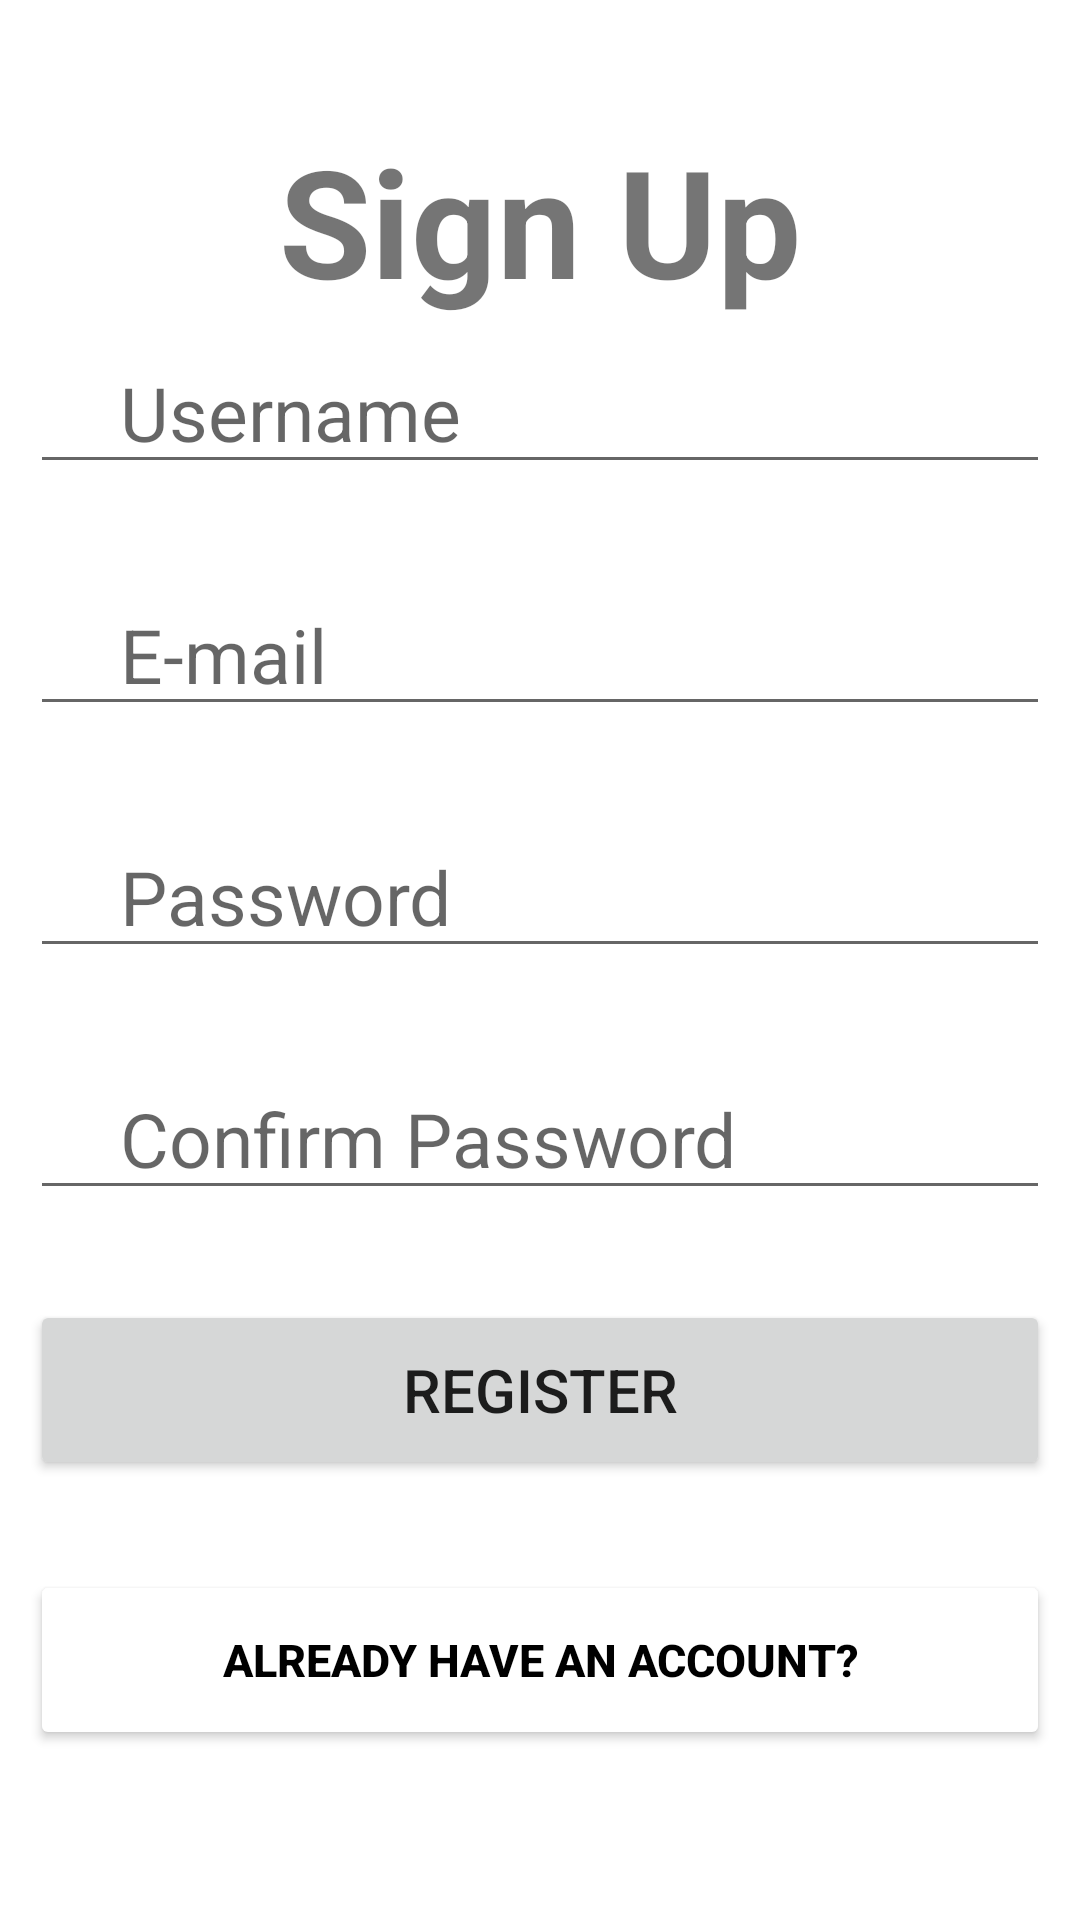

Reconstruct the res/layout file that produces this screen, plus the resources it refers to.
<!-- AndroidManifest.xml: application theme Theme.Bookworm_kotlin -->
<!-- res/layout/activity_main.xml -->
<?xml version="1.0" encoding="utf-8"?>
<LinearLayout xmlns:android="http://schemas.android.com/apk/res/android"
    xmlns:app="http://schemas.android.com/apk/res-auto"
    xmlns:tools="http://schemas.android.com/tools"
    android:layout_width="match_parent"
    android:layout_height="match_parent"
    android:padding="10dp"
    android:orientation="vertical"
    tools:context=".MainActivity">

    
    <TextView
        android:layout_width="match_parent"
        android:layout_height="wrap_content"
        android:text="Sign Up"
        android:textSize="50dp"
        android:textStyle="bold"
        android:gravity="center_horizontal"
        android:layout_marginTop="30dp"
        android:layout_marginBottom="4dp"
        />

    
    <EditText
        android:layout_width="match_parent"
        android:layout_height="wrap_content"
        android:id="@+id/username_sign_up"
        android:hint="Username"
        android:textSize="25dp"
        android:layout_marginBottom="30dp"
        android:paddingLeft="30dp"
        />

    
    <EditText
        android:layout_width="match_parent"
        android:layout_height="wrap_content"
        android:id="@+id/email"
        android:hint="E-mail"
        android:textSize="25dp"
        android:layout_marginBottom="30dp"
        android:paddingLeft="30dp"
        />

    
    <EditText
        android:layout_width="match_parent"
        android:layout_height="wrap_content"
        android:id="@+id/password_sign_up"
        android:hint="Password"
        android:inputType="textPassword"
        android:textSize="25dp"
        android:layout_marginBottom="30dp"
        android:paddingLeft="30dp"
        />

    
    <EditText
        android:layout_width="match_parent"
        android:layout_height="wrap_content"
        android:id="@+id/repassword"
        android:hint="Confirm Password"
        android:inputType="textPassword"
        android:textSize="25dp"
        android:layout_marginBottom="30dp"
        android:paddingLeft="30dp"
        />

    
    <Button
        android:layout_width="match_parent"
        android:layout_height="60dp"
        android:id="@+id/sign_up"
        android:text="Register"
        android:textSize="20dp"
        android:layout_marginBottom="30dp"
        />

    
    <Button
        android:layout_width="match_parent"
        android:layout_height="60dp"
        android:id="@+id/log_in"
        android:text="Already have an account?"
        android:textSize="15dp"
        android:backgroundTint="@color/white"
        android:textColor="@color/black"
        android:textStyle="bold"
        android:layout_marginBottom="30dp"
        />
    
</LinearLayout>
<!-- resources referenced by this layout -->
<resources>
  <style name="Theme.Bookworm_kotlin" parent="Theme.MaterialComponents.DayNight.DarkActionBar">
          
          <item name="colorPrimary">@color/purple_500</item>
          <item name="colorPrimaryVariant">@color/purple_700</item>
          <item name="colorOnPrimary">@color/white</item>
          
          <item name="colorSecondary">@color/teal_200</item>
          <item name="colorSecondaryVariant">@color/teal_700</item>
          <item name="colorOnSecondary">@color/black</item>
          
          <item name="android:statusBarColor" tools:targetApi="l">?attr/colorPrimaryVariant</item>
          
      </style>
  <!-- not gathered from this repository: default colours our renderer supplied (Android Studio template values) -->
  <color name="purple_500">#FF6200EE</color>
  <color name="purple_700">#FF3700B3</color>
  <color name="teal_200">#FF03DAC5</color>
  <color name="teal_700">#FF018786</color>
  <color name="black">#FF000000</color>
  <color name="white">#FFFFFFFF</color>
</resources>
